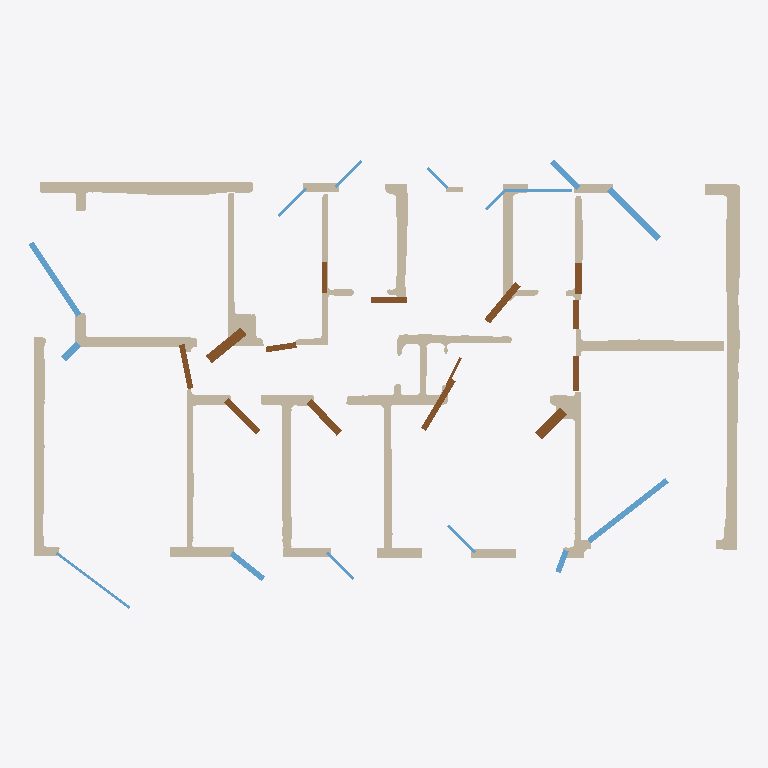
Plan cut of the same IFC building model at storey 'EG' (level 0.00 m, cut at 1.40 m), seen from above with north up, elements coloured by IFC class: 26 walls (beige), 15 windows (light blue), 14 doors (brown). Cut surfaces are drawn darker.
Extent 20.8 m × 13.2 m × 3.0 m (x, y, z). Storeys (1): EG at 0.00 m. Elements (231): 202 IfcWallStandardCase, 15 IfcWindow, 14 IfcDoor.

HEADER;
FILE_DESCRIPTION(('ViewDefinition[DesignTransferView]'),'2;1');
FILE_NAME('null','2025-11-07T02:25:54+01:00',(''),(''),'IfcOpenShell 0.7.10','IfcOpenShell 0.7.10','');
FILE_SCHEMA(('IFC4'));
ENDSEC;
DATA;
#1=IFCPROJECT('07zO80S09C_xIhPHnq4tRq',$,'Bimify Project',$,$,$,$,(#10),#5);
#12=IFCSITE('2u9XJfIrHByfISWjxW13TW',$,'Site',$,$,#22,$,$,$,$,$,$,$,$);
#13=IFCBUILDING('0h$DSqmFz5ABC$ueFYEMpR',$,'Building',$,$,#27,$,$,$,$,$,$);
#14=IFCBUILDINGSTOREY('2dEL4EuAvFzeUCBGoXPgcF',$,'EG',$,$,#32,$,$,$,0.0);
#14103=IFCWALLSTANDARDCASE('1CcaWZ5ojDfBS61BZrm3EA',$,'Wall_118',$,'ExternalWall',#14220,#14215,$,.STANDARD.);
#554=IFCWALLSTANDARDCASE('1bw3WHy4n8Gf1OVQtZl2_J',$,'Wall_6',$,'InternalWall',#773,#768,$,.STANDARD.);
#17149=IFCWALLSTANDARDCASE('1n3g$D0tD5L9J54CaO0Jkr',$,'Wall_145',$,'ExternalWall',#17260,#17255,$,.STANDARD.);
#16109=IFCWALLSTANDARDCASE('2h7WzIw5L8iQM5aZ0xmRpU',$,'Wall_135',$,'ExternalWall',#16212,#16207,$,.STANDARD.);
#6797=IFCWALLSTANDARDCASE('2nAdS8dFjEBPvGrZfJwH$g',$,'Wall_39',$,'InternalWall',#6909,#6904,$,.STANDARD.);
#9900=IFCWALLSTANDARDCASE('02jrrErRrB8wvXCygtBJwr',$,'Wall_68',$,'InternalWall',#9988,#9983,$,.STANDARD.);
#8153=IFCWALLSTANDARDCASE('322ziFbHj0VRl7aYAohVVH',$,'Wall_51',$,'InternalWall',#8258,#8253,$,.STANDARD.);
#9420=IFCWALLSTANDARDCASE('3SKwPPJL1DxRyv6YUVOFfI',$,'Wall_63',$,'ExternalWall',#9515,#9510,$,.STANDARD.);
#5834=IFCWALLSTANDARDCASE('3UEUcVZNj5PBu9nCYIrkRL',$,'Wall_30',$,'InternalWall',#5940,#5935,$,.STANDARD.);
#8895=IFCWALLSTANDARDCASE('2S49SWWHz0oBUuB$18wxJE',$,'Wall_58',$,'InternalWall',#8999,#8994,$,.STANDARD.);
#13461=IFCWALLSTANDARDCASE('1nKpj4VEz7eQ$Ki4Vw6NA9',$,'Wall_112',$,'ExternalWall',#13567,#13562,$,.STANDARD.);
#12956=IFCWALLSTANDARDCASE('27MISHa5nC8fROTPH0Fagz',$,'Wall_107',$,'InternalWall',#13056,#13051,$,.STANDARD.);
#33=IFCWALLSTANDARDCASE('1rw7i8Uwn2IvFHk_Qw0p80',$,'Wall_1',$,'InternalWall',#137,#132,$,.STANDARD.);
#11928=IFCWALLSTANDARDCASE('0ZBM$4GYb5LwHw_ihKSaV_',$,'Wall_93',$,'ExternalWall',#12003,#11998,$,.STANDARD.);
#11058=IFCWALLSTANDARDCASE('2r_DtWqvf0MOqbmBrjwlZ6',$,'Wall_82',$,'InternalWall',#11155,#11150,$,.STANDARD.);
#22861=IFCWINDOW('3EGsz1imXFiAsBhhfXwbdo',$,'Window',$,$,#24066,#24061,$,$,$,$,$,$);
#22851=IFCWINDOW('0_emD3S4H75R2dzxJS25t7',$,'Window',$,$,#23966,#23961,$,$,$,$,$,$);
#10698=IFCWALLSTANDARDCASE('2USx1l9XP1dAID8v4AXbKh',$,'Wall_77',$,'ExternalWall',#10769,#10764,$,.STANDARD.);
#22811=IFCWINDOW('3OYmnOIL5DDeDt5Nvi4y69',$,'Window',$,$,#23560,#23555,$,$,$,$,$,$);
#22761=IFCDOOR('3$KWdBqFvBKBIAHBF28Qvy',$,'Door',$,$,#23066,#23061,$,$,$,$,$,$);
#11352=IFCWALLSTANDARDCASE('04lAd$FCfCwPYegbwxFolf',$,'Wall_85',$,'ExternalWall',#11423,#11418,$,.STANDARD.);
#11640=IFCWALLSTANDARDCASE('22ETuNqITC_eSmgMsgCP_b',$,'Wall_89',$,'ExternalWall',#11711,#11706,$,.STANDARD.);
#22751=IFCDOOR('0HVZlcG_PESAoN5YOg65py',$,'Door',$,$,#22968,#22963,$,$,$,$,$,$);
#22766=IFCDOOR('0jpTMODlH0uBSAjhAQ_rem',$,'Door',$,$,#23115,#23110,$,$,$,$,$,$);
#22806=IFCDOOR('18swexLwn5Mv_erwWiqiAb',$,'Door',$,$,#23511,#23506,$,$,$,$,$,$);
#10522=IFCWALLSTANDARDCASE('1MRcCcbdjDr9KO0XqD$Bns',$,'Wall_75',$,'ExternalWall',#10609,#10604,$,.STANDARD.);
#22856=IFCDOOR('2k3b6ilYL3NOlAXCJmMswK',$,'Door',$,$,#24017,#24012,$,$,$,$,$,$);
#12596=IFCWALLSTANDARDCASE('20$D9gFXf7twEe9Vy_UZ4M',$,'Wall_102',$,'ExternalWall',#12667,#12662,$,.STANDARD.);
#12308=IFCWALLSTANDARDCASE('0fg75BgeT8lu$NIy88IBwK',$,'Wall_98',$,'ExternalWall',#12379,#12374,$,.STANDARD.);
#22746=IFCDOOR('3oKFaq3pz5kxy$EcHTjPGb',$,'Door',$,$,#22919,#22914,$,$,$,$,$,$);
#22776=IFCDOOR('0X6$xCMM54wPCtoTDh2AVd',$,'Door',$,$,#23213,#23208,$,$,$,$,$,$);
#22836=IFCWINDOW('12p6mryAzEhBJ3p8xIqLIC',$,'Window',$,$,#23813,#23808,$,$,$,$,$,$);
#22796=IFCWINDOW('0QWhPs$hHCmR4vZemYVNRI',$,'Window',$,$,#23409,#23404,$,$,$,$,$,$);
#22791=IFCDOOR('380dIH7nz2tRbun0TXbuAI',$,'Door',$,$,#23360,#23355,$,$,$,$,$,$);
#22781=IFCDOOR('0Y_KWapSvFlxrwLojUlhWL',$,'Door',$,$,#23262,#23257,$,$,$,$,$,$);
#22846=IFCWINDOW('1xdTAgC$P0yuGSG8Qm8Tqd',$,'Window',$,$,#23915,#23910,$,$,$,$,$,$);
#22786=IFCDOOR('0XqvtIENfCLRAAcbqEcthH',$,'Door',$,$,#23311,#23306,$,$,$,$,$,$);
#22886=IFCWINDOW('0vqS62vVb3CxrhX_e6uzRr',$,'Window',$,$,#24319,#24314,$,$,$,$,$,$);
#22771=IFCDOOR('3tE9G0P011ehgZFE3$vyIo',$,'Door',$,$,#23164,#23159,$,$,$,$,$,$);
#22831=IFCDOOR('2QMoQeJI9BWQH4BtILQ51a',$,'Door',$,$,#23764,#23759,$,$,$,$,$,$);
#22756=IFCDOOR('2eMqrL5ZrDDfsfg4k$uJcH',$,'Door',$,$,#23017,#23012,$,$,$,$,$,$);
#22876=IFCWINDOW('24HBEu_GvFaxjwgXNU95UD',$,'Window',$,$,#24217,#24212,$,$,$,$,$,$);
#21206=IFCWALLSTANDARDCASE('0WPpSh2J5FUB0mNNJ2uc51',$,'Wall_187',$,'ExternalWall',#21284,#21279,$,.STANDARD.);
#19554=IFCWALLSTANDARDCASE('1Iun6DJAb6sQf5ApJh1g6N',$,'Wall_167',$,'ExternalWall',#19627,#19622,$,.STANDARD.);
#22826=IFCWINDOW('1FsHBbsmrErhKCtoZnq$MJ',$,'Window',$,$,#23713,#23708,$,$,$,$,$,$);
#22816=IFCWINDOW('1_lYUSZ1T2pw6N2udPmqTH',$,'Window',$,$,#23611,#23606,$,$,$,$,$,$);
#22821=IFCWINDOW('1_sDZ8lmX8ZPKSWtX8kSXE',$,'Window',$,$,#23662,#23657,$,$,$,$,$,$);
#22801=IFCWINDOW('0dKecJPib9TAJRbCS16jug',$,'Window',$,$,#23460,#23455,$,$,$,$,$,$);
#22841=IFCWINDOW('0hvtPZl1j5ZhasXbyfBVkM',$,'Window',$,$,#23864,#23859,$,$,$,$,$,$);
#21522=IFCWALLSTANDARDCASE('1ZsW0djIPCFQa_rZnSozHJ',$,'Wall_191',$,'ExternalWall',#21593,#21588,$,.STANDARD.);
#22881=IFCWINDOW('2bY10tWFPCs85RLRMZnnO2',$,'Window',$,$,#24268,#24263,$,$,$,$,$,$);
#22866=IFCWINDOW('3iqXZcCO14nREneBnQaKmu',$,'Window',$,$,#24117,#24112,$,$,$,$,$,$);
#18717=IFCWALLSTANDARDCASE('3xCazTb$L8JxxR5DZDZrEM',$,'Wall_159',$,'InternalWall',#18825,#18820,$,.STANDARD.);
#22871=IFCDOOR('2QxCI$nb91xx94Lb5UqPrd',$,'Door',$,$,#24168,#24163,$,$,$,$,$,$);
#21810=IFCWALLSTANDARDCASE('25$_MLboz47AxthNgD_uyU',$,'Wall_195',$,'ExternalWall',#21926,#21921,$,.STANDARD.);
ENDSEC;